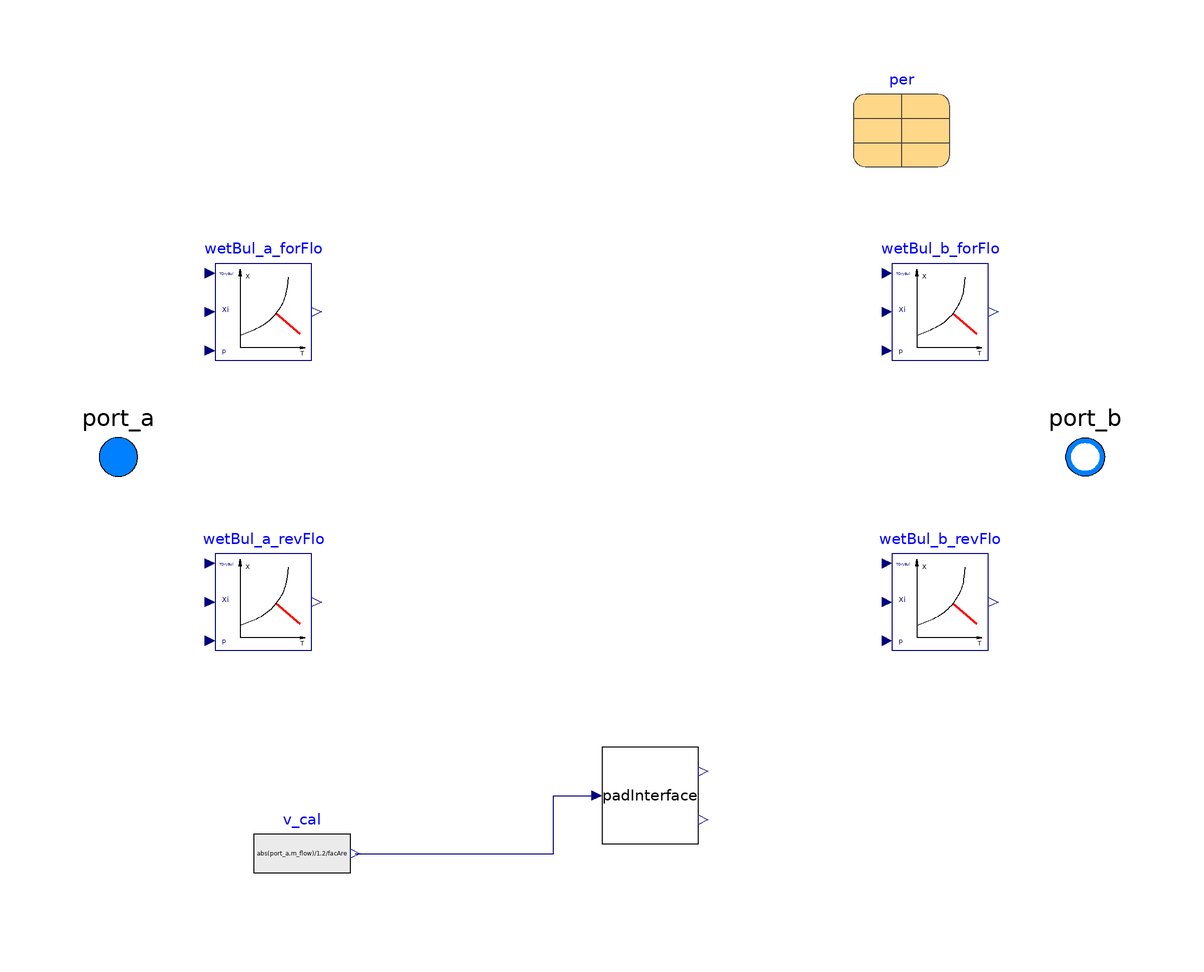

The Modelica model whose source follows is shown above as a component diagram (icons at their Placement, wires along their Line points).

model AdiabaticPad "Single adiabatic pad"
  extends Buildings.Fluid.Interfaces.PartialTwoPortInterface;

  Real satEff "Saturation efficiency";
  parameter Real facAre = 0.2 "Face area of the adiabatic pad";
  Real T_a(final unit="K",
    final displayUnit="degC",
    final quantity="ThermodynamicTemperature");
  Real T_b(final unit="K",
    final displayUnit="degC",
    final quantity="ThermodynamicTemperature");

  replaceable parameter CCC_test.ESTCP2.AdiabaticPads.Data.Generic per
    constrainedby CCC_test.ESTCP2.AdiabaticPads.Data.Generic
    "Record with performance data" annotation (choicesAllMatching=true,
      Placement(transformation(extent={{52,60},{72,80}})));

  Modelica.Blocks.Sources.RealExpression v_cal(y=abs(port_a.m_flow)/1.2/facAre)
    "calculation of speed"
    annotation (Placement(transformation(extent={{-72,-92},{-52,-72}})));

  BaseClasses.PadInterface padInterface(per(
      final efficiency=per.efficiency,
      final pressure=per.pressure))
    annotation (Placement(transformation(extent={{0,-80},{20,-60}})));

public

  Buildings.Utilities.Psychrometrics.TWetBul_TDryBulXi wetBul_a_forFlo(
      redeclare package Medium = Medium)
    "Calculate wetbulb temperature at port a during forward fluid flow"
    annotation (Placement(transformation(extent={{-80,20},{-60,40}})));
  Buildings.Utilities.Psychrometrics.TWetBul_TDryBulXi wetBul_b_forFlo(
      redeclare package Medium = Medium)
    "Calculate wetbulb temperature at port b during forward fluid flow"
    annotation (Placement(transformation(extent={{60,20},{80,40}})));

  Buildings.Utilities.Psychrometrics.TWetBul_TDryBulXi wetBul_a_revFlo(
      redeclare package Medium = Medium)
    "Calculate wetbulb temperature at port a during reverse fluid flow"
    annotation (Placement(transformation(extent={{-80,-40},{-60,-20}})));

  Buildings.Utilities.Psychrometrics.TWetBul_TDryBulXi wetBul_b_revFlo(
      redeclare package Medium = Medium)
    "Calculate wetbulb temperature at port b during reverse fluid flow"
    annotation (Placement(transformation(extent={{60,-40},{80,-20}})));

protected

  Real h_a_forFlo;
  Real h_b_revFlo;
  Real h_b_forFlo;
  Real h_a_revFlo;
  Real Xi_a_forFlo[Medium.nXi];
  Real Xi_b_revFlo[Medium.nXi];
  Real Xi_b_forFlo[Medium.nXi];
  Real Xi_a_revFlo[Medium.nXi];
  Real T_a_forFlo(final unit="K",
    final displayUnit="degC",
    final quantity="ThermodynamicTemperature");
  Real T_b_revFlo(final unit="K",
    final displayUnit="degC",
    final quantity="ThermodynamicTemperature");
  Real T_b_forFlo(final unit="K",
    final displayUnit="degC",
    final quantity="ThermodynamicTemperature");
  Real T_a_revFlo(final unit="K",
    final displayUnit="degC",
    final quantity="ThermodynamicTemperature");

equation
  satEff = padInterface.eta;
  dp = Modelica.Fluid.Utilities.regStep(
    x=port_a.m_flow,
    y1=padInterface.dp,
    y2=-1*padInterface.dp,
    x_small=m_flow_small);

  // Mass balance (no storage)
  port_a.m_flow + port_b.m_flow = 0;

  h_a_forFlo = inStream(port_a.h_outflow);
  h_b_revFlo = inStream(port_b.h_outflow);
  Xi_a_forFlo = inStream(port_a.Xi_outflow);
  Xi_b_revFlo = inStream(port_b.Xi_outflow);

  T_a_forFlo = Medium.temperature(state=
    Medium.setState_phX(p=port_a.p, h=h_a_forFlo, X=Xi_a_forFlo));
  T_b_revFlo = Medium.temperature(state=
    Medium.setState_phX(p=port_b.p, h=h_b_revFlo, X=Xi_b_revFlo));

  T_b_forFlo =T_a_forFlo - satEff*(T_a_forFlo - wetBul_a_forFlo.TWetBul);
  T_a_revFlo =T_b_revFlo - satEff*(T_b_revFlo - wetBul_b_revFlo.TWetBul);

  h_b_forFlo = Medium.specificEnthalpy(state=
    Medium.setState_pTX(p=port_b.p, T=T_b_forFlo, X=Xi_b_forFlo));
  h_a_revFlo = Medium.specificEnthalpy(state=
    Medium.setState_pTX(p=port_a.p, T=T_a_revFlo, X=Xi_a_revFlo));

  wetBul_a_forFlo.TDryBul = T_a_forFlo;
  wetBul_a_forFlo.Xi = Xi_a_forFlo;
  wetBul_a_forFlo.p = port_a.p;
  wetBul_b_revFlo.TDryBul = T_b_revFlo;
  wetBul_b_revFlo.Xi = Xi_b_revFlo;
  wetBul_b_revFlo.p = port_b.p;
  wetBul_b_forFlo.TWetBul =wetBul_a_forFlo.TWetBul;

  wetBul_b_forFlo.TDryBul = T_b_forFlo;
  wetBul_b_forFlo.Xi = Xi_b_forFlo;
  wetBul_b_forFlo.p = port_b.p;
  wetBul_a_revFlo.TDryBul = T_a_revFlo;
  wetBul_a_revFlo.Xi = Xi_a_revFlo;
  wetBul_a_revFlo.p = port_a.p;
  wetBul_a_revFlo.TWetBul =wetBul_b_revFlo.TWetBul;

  T_a = Modelica.Fluid.Utilities.regStep(
    x=port_a.m_flow,
    y1=T_a_forFlo,
    y2=T_a_revFlo,
    x_small=m_flow_small);

  T_b = Modelica.Fluid.Utilities.regStep(
    x=port_a.m_flow,
    y1=T_b_forFlo,
    y2=T_b_revFlo,
    x_small=m_flow_small);

  port_a.h_outflow = Modelica.Fluid.Utilities.regStep(
    x=port_a.m_flow,
    y1=h_a_forFlo,
    y2=h_a_revFlo,
    x_small=m_flow_small);

  port_b.h_outflow = Modelica.Fluid.Utilities.regStep(
    x=port_a.m_flow,
    y1=h_b_forFlo,
    y2=h_b_revFlo,
    x_small=m_flow_small);

  port_a.Xi_outflow = Modelica.Fluid.Utilities.regStep(
    x=port_a.m_flow,
    y1=Xi_a_forFlo,
    y2=Xi_a_revFlo,
    x_small=m_flow_small);

  port_b.Xi_outflow = Modelica.Fluid.Utilities.regStep(
    x=port_a.m_flow,
    y1=Xi_b_forFlo,
    y2=Xi_b_revFlo,
    x_small=m_flow_small);

  if not allowFlowReversal then
    assert(m_flow > -m_flow_small,
      "Reverting flow occurs even though allowFlowReversal is false");
  end if;

  connect(v_cal.y, padInterface.v) annotation (Line(points={{-51,-82},{-10,-82},
          {-10,-70},{-2,-70}}, color={0,0,127}));
  annotation (Icon(coordinateSystem(preserveAspectRatio=false), graphics={
          Rectangle(
          extent={{-100,100},{100,-100}},
          lineColor={0,0,0},
          fillColor={255,255,255},
          fillPattern=FillPattern.Solid)}),                      Diagram(
        coordinateSystem(preserveAspectRatio=false)),
    Documentation(info="<html>
<p>
This model represents a single adiabatic pad in adiabatic air-cooled heat exchangers. The adiabatic pad is
wetted with water. When incoming air flows through the wetted adiabatic pad, some water 
evaporates into the air adiabatically, causing the mass fraction of water vapor in the air stream 
to increase, and the dry bulb temperature of the air stream to decrease. 
The wet bulb temperature of the air stream stays the same.  
</p>

<p>
This model uses one performance map of saturation efficiency versus air speed and another performance map
of pressure drop versus air speed. Equation for saturation efficiency is 
<code>eff = (TDryBulIn - TDryBulOut) / (TDryBulIn - TWetBulIn)</code>.
</p>

<p>
The airflow rate is calculated by multiplying air speed with the face area of the adiabatic pad. 
</p>

<p>
This model works with both forward airflow and reverse airflow. Multiple copies of this model can be connected
in series to represent the series installation of multiple adiabatic pads.
</p>
</html>"));
end AdiabaticPad;